Run: headless pygame with SDL's dummy video driver; simulated clock (each Clock.tick advances the game by its frame time, no real sleeping); random seed 0; keys injected as events and as key.get_pressed() state; no mouse input.
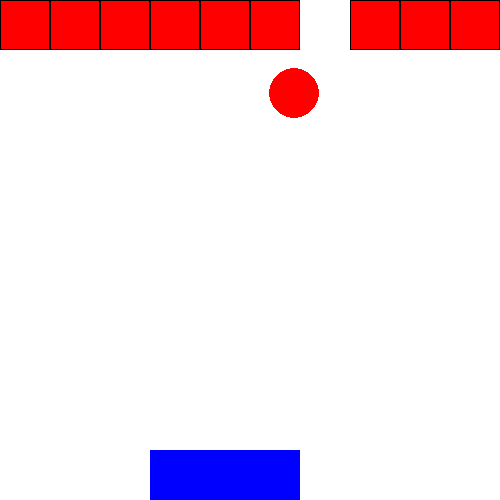
Frame 1 of 2 · flips 1–60 · no input
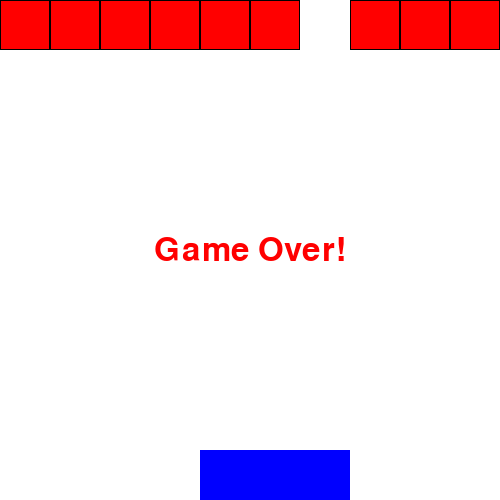
Frame 2 of 2 · flips 61–180 · tapped SPACE, RETURN · held RIGHT (→), D (game ended)

The pygame program that drew these frames:

"""
secondary question:

breakout用qlearning尝试解

将breakout视为一个NxN的grid图，然后分析：

1、动作：


"""

import pygame
import sys
import random

# 初始化 pygame
pygame.init()

# 游戏设置：10x10 网格，每格 50x50 像素，窗口 500x500
GRID_COLS, GRID_ROWS = 10, 10      
GRID_SIZE = 50                    
WIDTH, HEIGHT = GRID_COLS * GRID_SIZE, GRID_ROWS * GRID_SIZE
FPS = 60                         

# 定义颜色
BLACK = (0, 0, 0)
WHITE = (255, 255, 255)
RED   = (255, 0, 0)
BLUE  = (0, 0, 255)
GRAY  = (200, 200, 200)

# 游戏屏幕
screen = pygame.display.set_mode((WIDTH, HEIGHT))
pygame.display.set_caption("简化版 Breakout (10x10 网格)")

clock = pygame.time.Clock()

# 砖块设置：共10个砖块，均匀分布在最上方，每个砖块占 1 格宽、1 格高
BRICK_COUNT = 10
BRICK_WIDTH = 1  # 每个砖块占1格宽
BRICK_HEIGHT = 1
bricks = []
for i in range(BRICK_COUNT):
    brick_x = i  # 每个砖块占1格
    brick_y = 0
    bricks.append(pygame.Rect(brick_x, brick_y, BRICK_WIDTH, BRICK_HEIGHT))

# 挡板设置：宽 3 格，高 1 格，位于最底部（第 10 行，索引 9）
PADDLE_WIDTH = 3
PADDLE_HEIGHT = 1
paddle_x = (GRID_COLS - PADDLE_WIDTH) // 2  # 初始挡板左侧格
paddle_y = GRID_ROWS - PADDLE_HEIGHT        # 位于底部

# 定义小球参数：占 1 格，初始位置位于挡板上方1格内（随机横向位置在挡板范围内）
BALL_SIZE = 1   # 占1个格子的大小
def reset_ball():
    ball_x = random.randint(paddle_x, paddle_x + PADDLE_WIDTH - 1)
    ball_y = paddle_y - 1
    # 初始速度：向上发射，水平随机（确保不为0）
    vx = random.choice([-1, 0, 1])
    if vx == 0:
        vx = 1
    vy = -1
    return float(ball_x), float(ball_y), vx, vy

ball_x, ball_y, vx, vy = reset_ball()
ball_speed = 9.0  # 小球速度：9格/秒

# 绘制砖块：砖块为红色矩形（每个砖块占满一个格子）
def draw_bricks():
    for brick in bricks:
        rect = pygame.Rect(brick.x * GRID_SIZE, brick.y * GRID_SIZE, 
                           brick.width * GRID_SIZE, brick.height * GRID_SIZE)
        pygame.draw.rect(screen, RED, rect)
        pygame.draw.rect(screen, BLACK, rect, 1)

# 绘制挡板：蓝色矩形
def draw_paddle(x):
    rect = pygame.Rect(x * GRID_SIZE, paddle_y * GRID_SIZE, 
                       PADDLE_WIDTH * GRID_SIZE, PADDLE_HEIGHT * GRID_SIZE)
    pygame.draw.rect(screen, BLUE, rect)

# 绘制小球：改为圆形，圆心在所在格的中心，半径为半个格子的宽度
def draw_ball(x, y):
    center = (int(x * GRID_SIZE + GRID_SIZE/2), int(y * GRID_SIZE + GRID_SIZE/2))
    radius = GRID_SIZE // 2
    pygame.draw.circle(screen, RED, center, radius)

def bounce_horizontal(vx):
    return -vx

def bounce_vertical(vy):
    return -vy

def point_in_rect(px, py, rect):
    # px, py 为小球中心的坐标（以格为单位），rect 为 pygame.Rect（以格为单位）
    return rect.collidepoint(px, py)

game_over = False
win = False

while not game_over:
    dt = clock.tick(FPS) / 1000.0  # 时间步长（秒）
    
    for event in pygame.event.get():
        if event.type == pygame.QUIT:
            pygame.quit()
            sys.exit()
        # 仅在 KEYDOWN 时响应，每次按键移动1格
        elif event.type == pygame.KEYDOWN:
            if event.key == pygame.K_LEFT:
                paddle_x = max(0, paddle_x - 1)
            elif event.key == pygame.K_RIGHT:
                paddle_x = min(GRID_COLS - PADDLE_WIDTH, paddle_x + 1)
    
    # 更新小球位置（按 dt 时间步长移动）
    ball_x += vx * ball_speed * dt
    ball_y += vy * ball_speed * dt

    # 碰撞检测：左右边界（0 到 GRID_COLS - BALL_SIZE）
    if ball_x < 0:
        ball_x = 0
        vx = bounce_horizontal(vx)
    elif ball_x > GRID_COLS - BALL_SIZE:
        ball_x = GRID_COLS - BALL_SIZE
        vx = bounce_horizontal(vx)
    
    # 上边界碰撞
    if ball_y < 0:
        ball_y = 0
        vy = bounce_vertical(vy)
    
    # 检测与砖块的碰撞：判断小球中心是否进入砖块区域
    ball_center_x = ball_x + BALL_SIZE / 2
    ball_center_y = ball_y + BALL_SIZE / 2
    brick_hit = None
    for brick in bricks:
        if point_in_rect(ball_center_x, ball_center_y, brick):
            brick_hit = brick
            break
    if brick_hit:
        bricks.remove(brick_hit)
        vy = bounce_vertical(vy)
    
    # 检测与挡板的碰撞
    paddle_rect = pygame.Rect(paddle_x, paddle_y, PADDLE_WIDTH, PADDLE_HEIGHT)
    if vy > 0 and point_in_rect(ball_center_x, ball_center_y, paddle_rect):
        ball_y = paddle_y - BALL_SIZE
        vy = bounce_vertical(vy)
    
    # 游戏结束条件判断：若砖块全部消除则胜利，若小球出界则失败
    if len(bricks) == 0:
        print("Victory! You cleared all bricks.")
        win = True
        game_over = True
    if ball_y > GRID_ROWS:
        print("Game Over! Ball out of bounds.")
        game_over = True

    # 绘制画面
    screen.fill(WHITE)
    draw_bricks()
    draw_paddle(paddle_x)
    draw_ball(ball_x, ball_y)
    
    pygame.display.flip()

# 游戏结束后显示提示信息
font = pygame.font.SysFont(None, 48)
if win:
    text = font.render("Victory!", True, BLUE)
else:
    text = font.render("Game Over!", True, RED)
text_rect = text.get_rect(center=(WIDTH // 2, HEIGHT // 2))
screen.blit(text, text_rect)
pygame.display.flip()
pygame.time.wait(3000)

pygame.quit()
sys.exit()
